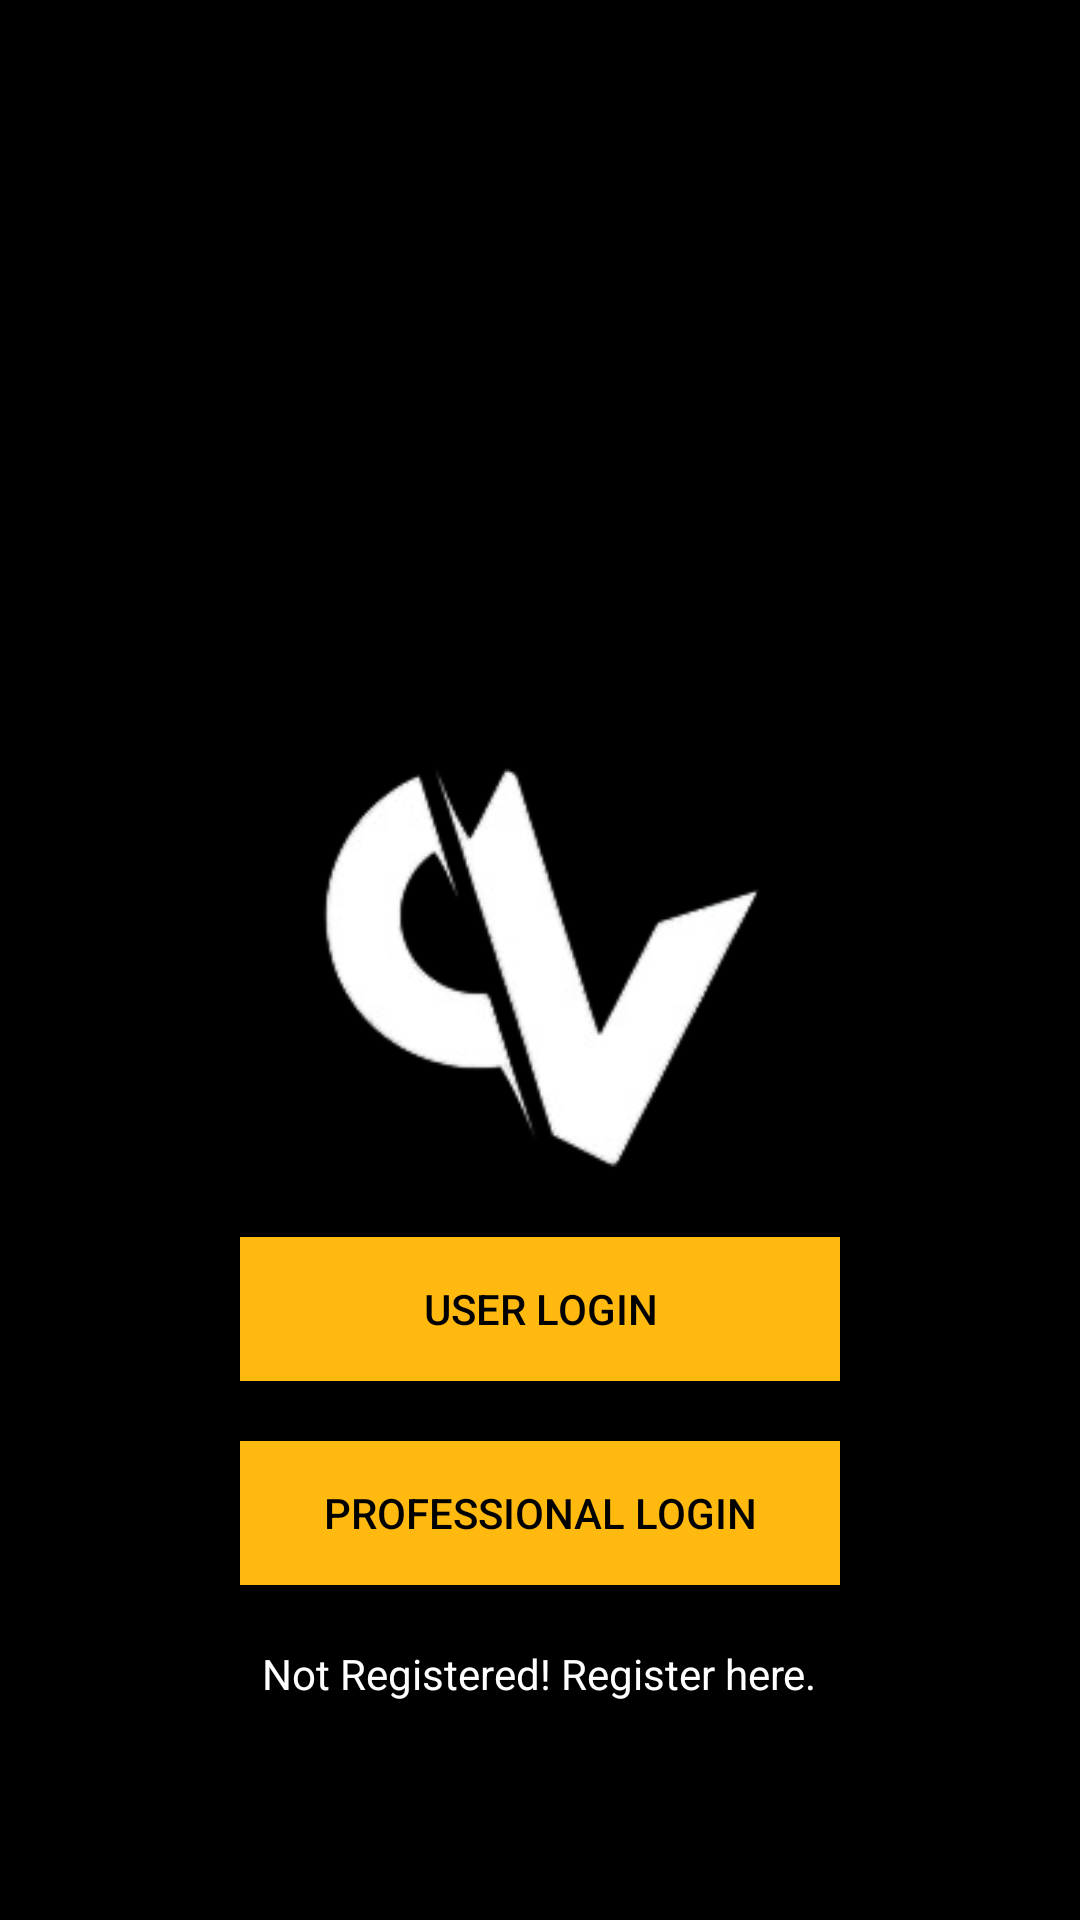

Here is an Android app screen rendered from its layout file. Give the layout XML and the strings, colors and styles it references.
<!-- AndroidManifest.xml: application theme Theme.Carrervista -->
<!-- res/layout/activity_main.xml -->
<?xml version="1.0" encoding="utf-8"?>
<RelativeLayout xmlns:android="http://schemas.android.com/apk/res/android"
    xmlns:app="http://schemas.android.com/apk/res-auto"
    xmlns:tools="http://schemas.android.com/tools"
    android:layout_width="match_parent"
    android:layout_height="match_parent"
    android:background="@color/black"
    tools:context=".MainActivity">

    <ImageView
        android:id="@+id/icon"
        android:layout_width="212dp"
        android:layout_height="145dp"
        android:layout_centerInParent="true"
        android:layout_gravity="center_vertical"
        android:src="@drawable/icon2" />

    <androidx.appcompat.widget.AppCompatButton
        android:id="@+id/Btn_userLogin"
        android:layout_width="200dp"
        android:layout_height="wrap_content"
        android:layout_below="@id/icon"
        android:layout_centerHorizontal="true"
        android:layout_marginTop="20dp"
        android:background="#FFB90F"
        android:text="User Login"
        android:textColor="#000000" />

    <androidx.appcompat.widget.AppCompatButton
        android:id="@+id/professionalLogin"
        android:layout_width="200dp"
        android:layout_height="wrap_content"
        android:layout_below="@id/Btn_userLogin"
        android:layout_centerHorizontal="true"
        android:layout_marginTop="20dp"
        android:background="#FFB90F"
        android:text="Professional Login"
        android:textColor="#000000"/>

    <TextView
        android:id="@+id/registerhere"
        android:layout_width="wrap_content"
        android:layout_height="wrap_content"
        android:layout_below="@+id/professionalLogin"
        android:text="Not Registered! Register here."
        android:layout_marginTop="20dp"
        android:layout_centerHorizontal="true"
        android:textColor="@color/white"/>


</RelativeLayout>
<!-- resources referenced by this layout -->
<resources>
  <color name="black">#FF000000</color>
  <color name="white">#FFFFFFFF</color>
  <!-- drawable icon2: png bitmap (drawable, 13794 bytes) -->
  <style name="Theme.Carrervista" parent="Theme.MaterialComponents.DayNight.DarkActionBar">
          
          <item name="colorPrimary">@color/purple_500</item>
          <item name="colorPrimaryVariant">@color/purple_700</item>
          <item name="colorOnPrimary">@color/white</item>
          
          <item name="colorSecondary">@color/teal_200</item>
          <item name="colorSecondaryVariant">@color/teal_700</item>
          <item name="colorOnSecondary">@color/black</item>
          
          <item name="android:statusBarColor" tools:targetApi="l">?attr/colorPrimaryVariant</item>
          
      </style>
  <color name="purple_500">#FF6200EE</color>
  <color name="purple_700">#FF3700B3</color>
  <color name="teal_200">#FF03DAC5</color>
  <color name="teal_700">#FF018786</color>
</resources>
